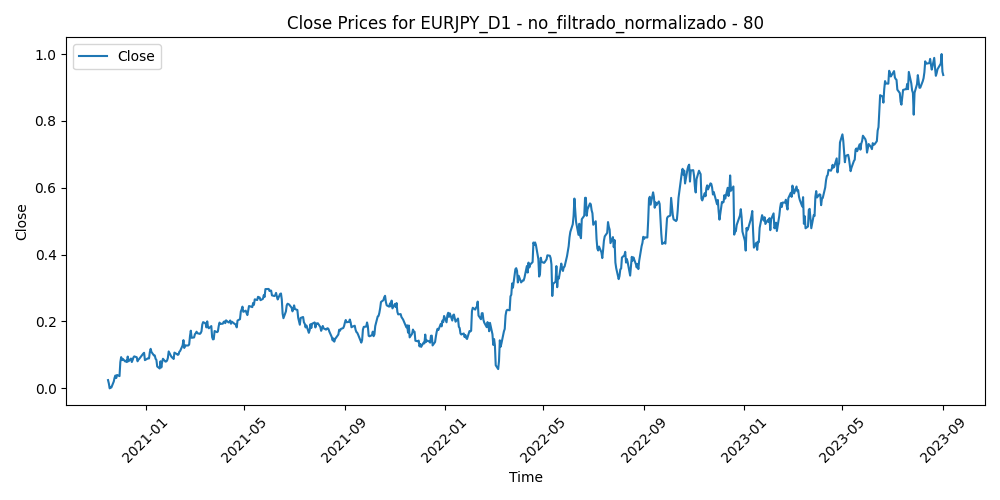

Data behind this chart, as committed beside it:
Time, Close, Volume, diferencia_media_80
2020-11-16, 0.02471, 0.3849, 0.6733
2020-11-17, 0.01433, 0.3147, 0.6982
2020-11-18, 0.0, 0.3611, 0.7314
2020-11-19, 0.003814, 0.42, 0.7217
2020-11-20, 0.002261, 0.3147, 0.7242
2020-11-23, 0.0206, 0.3318, 0.6803
2020-11-24, 0.0319, 0.352, 0.6532
2020-11-25, 0.03844, 0.3648, 0.6371
2020-11-26, 0.03087, 0.1603, 0.654
2020-11-27, 0.04008, 0.2143, 0.632
2020-11-30, 0.03667, 0.3639, 0.6401
2020-12-01, 0.07844, 0.3558, 0.5423
2020-12-02, 0.09351, 0.4227, 0.5072
2020-12-03, 0.08449, 0.4038, 0.5283
2020-12-04, 0.08833, 0.3784, 0.5193
2020-12-07, 0.08029, 0.3472, 0.5384
2020-12-08, 0.08291, 0.3764, 0.5325
2020-12-09, 0.07858, 0.3438, 0.543
2020-12-10, 0.09506, 0.4508, 0.5049
2020-12-11, 0.08089, 0.3761, 0.5393
2020-12-14, 0.0892, 0.3498, 0.5208
2020-12-15, 0.07877, 0.3222, 0.5455
2020-12-16, 0.08495, 0.4076, 0.5315
2020-12-17, 0.09255, 0.389, 0.5139
2020-12-18, 0.09569, 0.35, 0.5074
2020-12-21, 0.09304, 0.6401, 0.5137
2020-12-22, 0.08097, 0.4448, 0.542
2020-12-23, 0.08542, 0.4005, 0.5318
2020-12-24, 0.08809, 0.1411, 0.5258
2020-12-28, 0.1014, 0.3076, 0.4953
2020-12-29, 0.1041, 0.2935, 0.4899
2020-12-30, 0.1064, 0.3387, 0.4862
2020-12-31, 0.08443, 0.2371, 0.5387
2021-01-04, 0.09029, 0.5125, 0.5257
2021-01-05, 0.08939, 0.4228, 0.5282
2021-01-06, 0.1087, 0.733, 0.4839
2021-01-07, 0.1183, 0.4975, 0.4634
2021-01-08, 0.1088, 0.5626, 0.4882
2021-01-11, 0.09841, 0.3984, 0.5147
2021-01-12, 0.09847, 0.4058, 0.5169
2021-01-13, 0.08847, 0.3822, 0.543
2021-01-14, 0.08509, 0.4257, 0.5536
2021-01-15, 0.06536, 0.362, 0.6022
2021-01-18, 0.05942, 0.2908, 0.618
2021-01-19, 0.08103, 0.3103, 0.5697
2021-01-20, 0.06247, 0.3222, 0.6152
2021-01-21, 0.07855, 0.343, 0.5788
2021-01-22, 0.08849, 0.2886, 0.5575
2021-01-25, 0.07999, 0.2845, 0.5792
2021-01-26, 0.08051, 0.2809, 0.58
2021-01-27, 0.08313, 0.4416, 0.575
2021-01-28, 0.09106, 0.4894, 0.5583
2021-01-29, 0.1104, 0.5792, 0.5146
2021-02-01, 0.0958, 0.3599, 0.5506
2021-02-02, 0.09223, 0.3358, 0.5602
2021-02-03, 0.09149, 0.2571, 0.5636
2021-02-04, 0.08781, 0.2365, 0.5741
2021-02-05, 0.1069, 0.2467, 0.5319
2021-02-08, 0.1025, 0.2402, 0.545
2021-02-09, 0.1003, 0.2983, 0.5529
... 667 more rows
